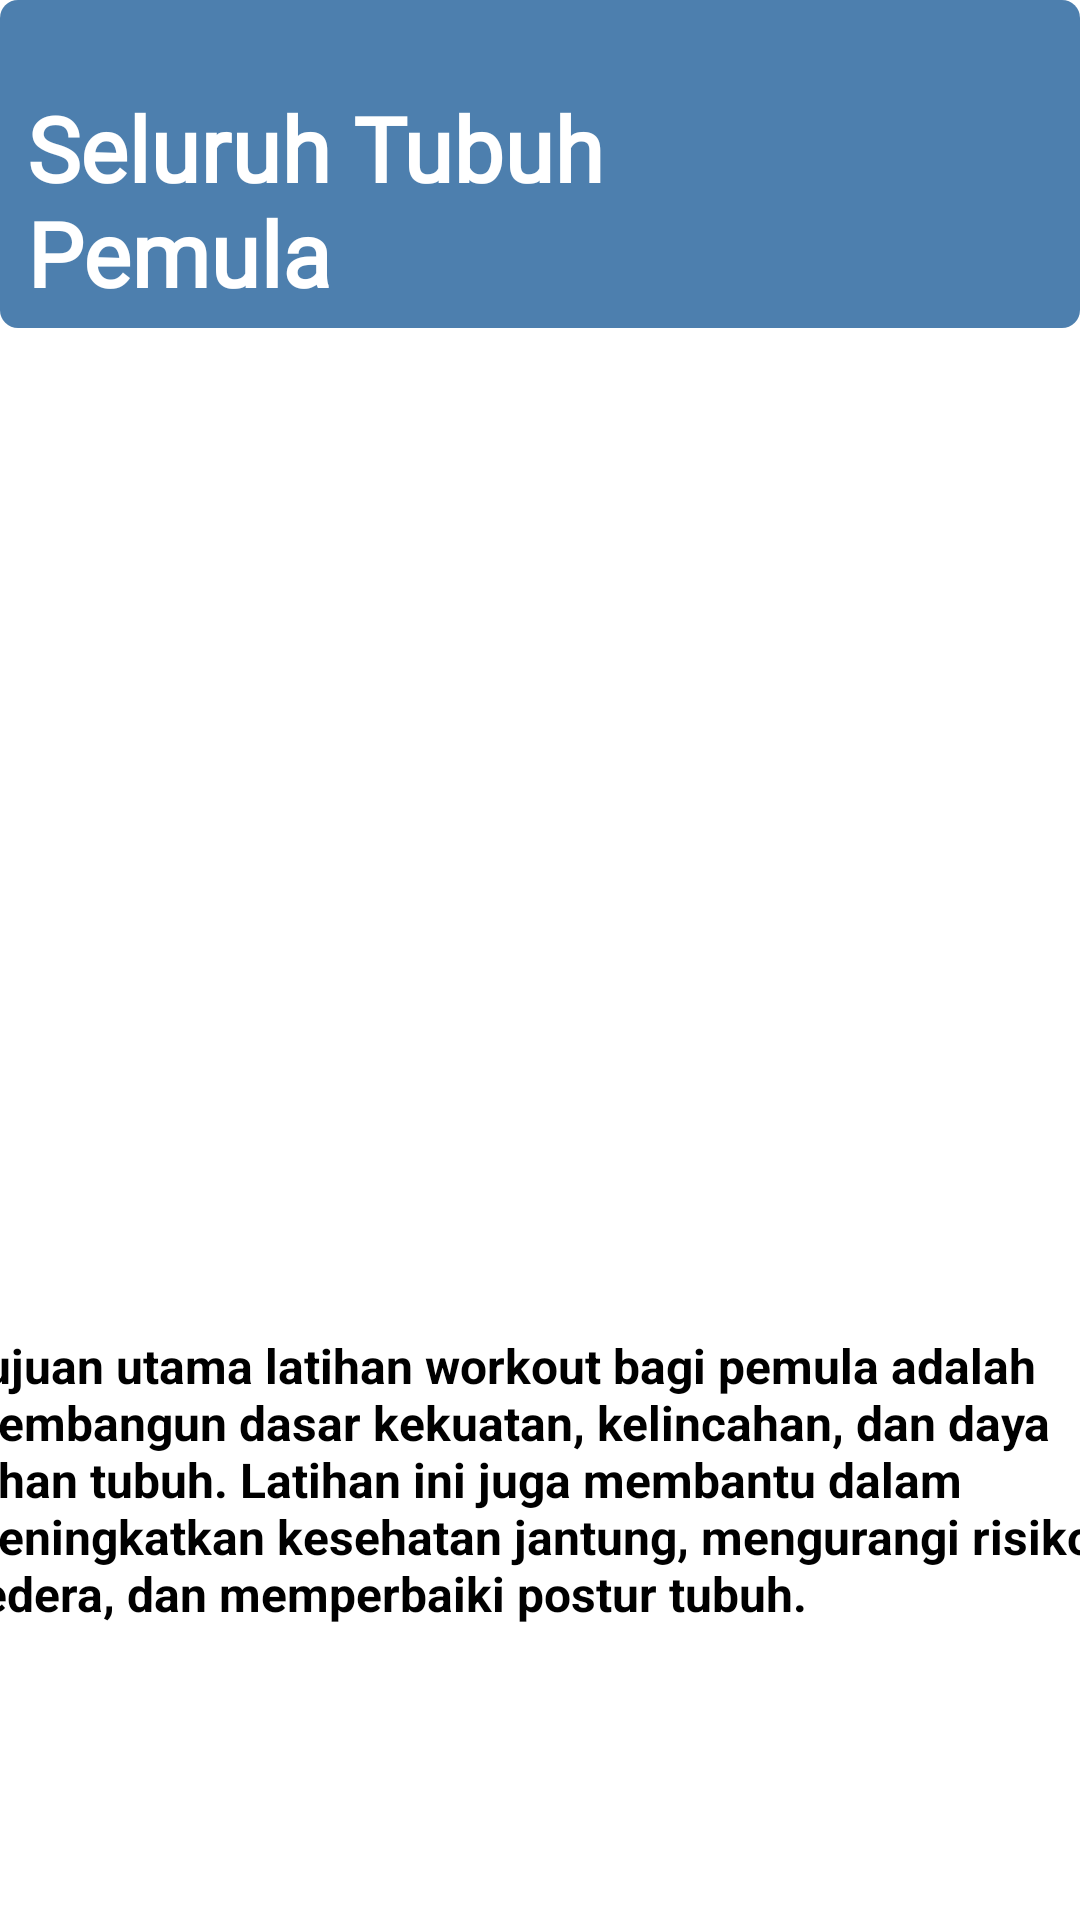

Reconstruct the res/layout file that produces this screen, plus the resources it refers to.
<!-- AndroidManifest.xml: application theme Theme.HomeWorkout -->
<!-- res/layout/activity_menu_latihan4.xml -->
<?xml version="1.0" encoding="utf-8"?>
<androidx.constraintlayout.widget.ConstraintLayout
    xmlns:android="http://schemas.android.com/apk/res/android"
    xmlns:app="http://schemas.android.com/apk/res-auto"
    xmlns:tools="http://schemas.android.com/tools"
    android:layout_width="match_parent"
    android:orientation="vertical"
    android:background="@color/white"
    android:layout_height="match_parent"
    tools:context=".ui.menulatihan.MenuLatihan4Activity">


    <com.google.android.material.appbar.AppBarLayout
        android:id="@+id/appBarLayout"
        android:layout_width="match_parent"
        android:layout_height="wrap_content"
        app:layout_constraintEnd_toEndOf="parent"
        app:layout_constraintStart_toStartOf="parent"
        app:layout_constraintTop_toTopOf="parent">

        <com.google.android.material.appbar.CollapsingToolbarLayout
            android:layout_width="match_parent"
            android:layout_height="match_parent"
            app:contentScrim="?attr/colorPrimary"
            app:expandedTitleGravity="top"
            app:layout_scrollFlags="scroll|exitUntilCollapsed|snap">


            <androidx.constraintlayout.widget.ConstraintLayout
                android:id="@+id/call"
                android:layout_width="match_parent"
                android:layout_height="wrap_content"
                android:background="@drawable/round_button"
                android:orientation="vertical"
                android:padding="5dp">

                <TextView
                    android:id="@+id/training_call"
                    android:layout_width="wrap_content"
                    android:layout_height="wrap_content"
                    android:layout_marginStart="4dp"
                    android:layout_marginTop="24dp"
                    android:fontFamily="@font/poppins_bold"
                    android:text="Seluruh Tubuh          Pemula"
                    android:textColor="@color/white"
                    android:textSize="30sp"
                    android:textStyle="bold"
                    app:layout_constraintStart_toStartOf="parent"
                    app:layout_constraintTop_toTopOf="parent" />


            </androidx.constraintlayout.widget.ConstraintLayout>


        </com.google.android.material.appbar.CollapsingToolbarLayout>

    </com.google.android.material.appbar.AppBarLayout>

    <LinearLayout
        android:id="@+id/layout_chip"
        android:layout_width="match_parent"
        app:layout_constraintEnd_toEndOf="parent"
        app:layout_constraintStart_toStartOf="parent"
        android:gravity="center_horizontal"
        android:orientation="vertical"
        app:layout_constraintTop_toBottomOf="@+id/appBarLayout"
        android:layout_height="wrap_content">


    </LinearLayout>


    <ImageView
        android:id="@+id/main_exercise_image"
        android:layout_width="343dp"
        android:layout_height="325dp"
        android:src="@drawable/wall_sit"
        app:layout_constraintEnd_toEndOf="parent"
        app:layout_constraintStart_toStartOf="parent"
        app:layout_constraintTop_toBottomOf="@+id/appBarLayout" />

    <androidx.core.widget.NestedScrollView
        android:id="@+id/nestedScrollView2"
        android:layout_width="410dp"
        android:layout_height="165dp"
        android:fillViewport="true"
        app:layout_constraintEnd_toEndOf="parent"
        app:layout_constraintStart_toStartOf="parent"
        app:layout_constraintTop_toBottomOf="@+id/main_exercise_image">

        <LinearLayout
            android:layout_width="match_parent"
            android:layout_height="wrap_content"
            android:orientation="vertical">

            <TextView
                android:id="@+id/description_tv"
                android:layout_width="match_parent"
                android:layout_height="wrap_content"
                android:layout_margin="10dp"
                android:layout_marginTop="20dp"
                android:text="Tujuan utama latihan workout bagi pemula adalah membangun dasar kekuatan, kelincahan, dan daya tahan tubuh. Latihan ini juga membantu dalam meningkatkan kesehatan jantung, mengurangi risiko cedera, dan memperbaiki postur tubuh."
                android:textColor="@color/black"
                android:textSize="16sp"
                android:textStyle="bold" />
        </LinearLayout>
    </androidx.core.widget.NestedScrollView>

    <androidx.constraintlayout.widget.ConstraintLayout
        android:id="@+id/buttonbawah"
        android:layout_width="match_parent"
        android:layout_height="wrap_content"
        android:layout_marginTop="52dp"
        android:background="@drawable/round_button"
        android:orientation="vertical"
        android:padding="5dp"
        app:layout_constraintBottom_toBottomOf="parent"
        app:layout_constraintEnd_toEndOf="parent"
        app:layout_constraintHorizontal_bias="0.0"
        app:layout_constraintStart_toStartOf="parent"
        app:layout_constraintTop_toBottomOf="@+id/nestedScrollView2">

        <Button
            android:id="@+id/button_simpan_data_form"
            android:layout_width="wrap_content"
            android:layout_height="wrap_content"
            android:layout_gravity="center"
            android:background="@drawable/round_button"
            android:fontFamily="@font/nunito_semibold"
            android:text="Mulai"
            android:textColor="#000000"
            android:textSize="14sp"
            app:layout_constraintBottom_toBottomOf="parent"
            app:layout_constraintEnd_toEndOf="parent"
            app:layout_constraintStart_toStartOf="parent"
            app:layout_constraintTop_toTopOf="parent"
            tools:ignore="TextContrastCheck" />

    </androidx.constraintlayout.widget.ConstraintLayout>


</androidx.constraintlayout.widget.ConstraintLayout>
<!-- resources referenced by this layout -->
<resources>
  <color name="black">#FF000000</color>
  <color name="white">#FFFFFFFF</color>
  <!-- drawable round_button (drawable) -->
  <?xml version="1.0" encoding="utf-8"?>
  <shape xmlns:android="http://schemas.android.com/apk/res/android">
      <corners android:radius="6dp"/>
      <solid android:color="@color/abuabu"/>
  
  </shape>
  <style name="Theme.HomeWorkout" parent="Theme.MaterialComponents.DayNight.NoActionBar">
          
          <item name="colorPrimary">@color/purple_500</item>
          <item name="colorPrimaryVariant">@color/purple_700</item>
          <item name="colorOnPrimary">@color/white</item>
          
          <item name="colorSecondary">@color/teal_200</item>
          <item name="colorSecondaryVariant">@color/teal_700</item>
          <item name="colorOnSecondary">@color/black</item>
          
          <item name="android:statusBarColor" tools:targetApi="l">?attr/colorPrimaryVariant</item>
          
      </style>
  <color name="abuabu">#4D7FAE</color>
  <color name="purple_500">#FFFFFFFF</color>
  <color name="purple_700">#FF3700B3</color>
  <color name="teal_200">#FF03DAC5</color>
  <color name="teal_700">#FF018786</color>
</resources>
